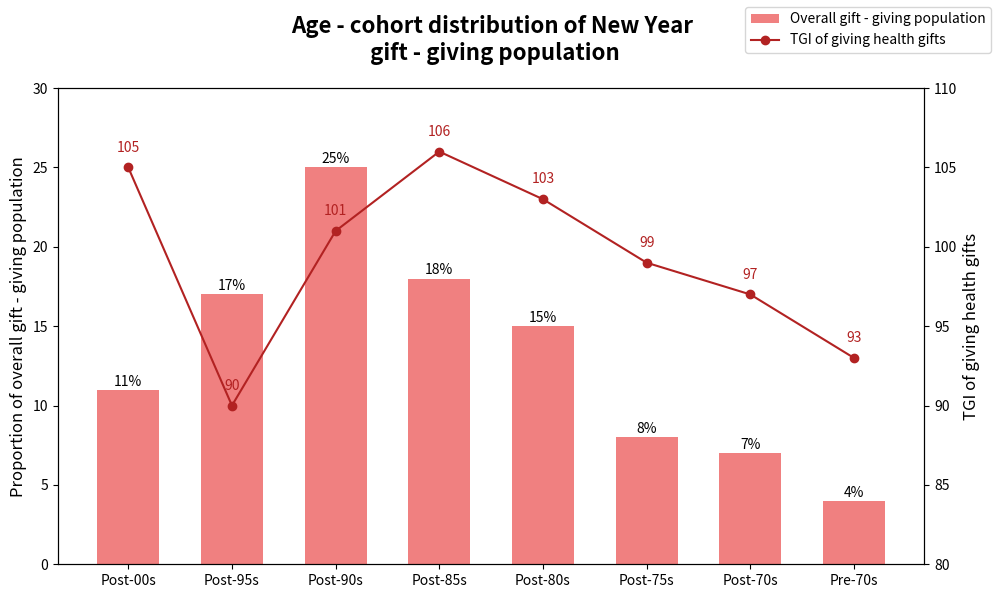

Generate this figure with matplotlib:
import matplotlib.pyplot as plt
import numpy as np

# Age groups
ages = ["Post-00s", "Post-95s", "Post-90s", "Post-85s", "Post-80s", "Post-75s", "Post-70s", "Pre-70s"]
# Proportion of the overall gift - giving population (bar chart)
total_gift_pct = [11, 17, 25, 18, 15, 8, 7, 4]
# TGI of giving health gifts (line chart)
health_gift_tgi = [105, 90, 101, 106, 103, 99, 97, 93]

x = np.arange(len(ages))
width = 0.6

fig, ax1 = plt.subplots(figsize=(10, 6))

# Bar chart (left axis)
bars = ax1.bar(x, total_gift_pct, width=width, color='lightcoral', label='Overall gift - giving population')
ax1.set_ylabel('Proportion of overall gift - giving population', fontsize=12)
ax1.set_ylim(0, 30)
ax1.set_xticks(x)
ax1.set_xticklabels(ages, fontsize=10)
for bar in bars:
    height = bar.get_height()
    ax1.annotate(f'{height}%', xy=(bar.get_x() + bar.get_width() / 2, height),
                 xytext=(0, 3), textcoords="offset points", ha='center', fontsize=10)

# Line chart (right axis)
ax2 = ax1.twinx()
line, = ax2.plot(x, health_gift_tgi, color='firebrick', marker='o', label='TGI of giving health gifts')
ax2.set_ylabel('TGI of giving health gifts', fontsize=12)
ax2.set_ylim(80, 110)
for i, v in enumerate(health_gift_tgi):
    ax2.text(x[i], v + 1, str(v), color='firebrick', ha='center', fontsize=10)

# Combine legends (fix method)
handles1, labels1 = ax1.get_legend_handles_labels()
handles2, labels2 = ax2.get_legend_handles_labels()
fig.legend(handles1 + handles2, labels1 + labels2, loc='upper right', fontsize=10)

# Title and layout
fig.suptitle('Age - cohort distribution of New Year \ngift - giving population', fontsize=16, fontweight='bold')
fig.tight_layout()
plt.show()
